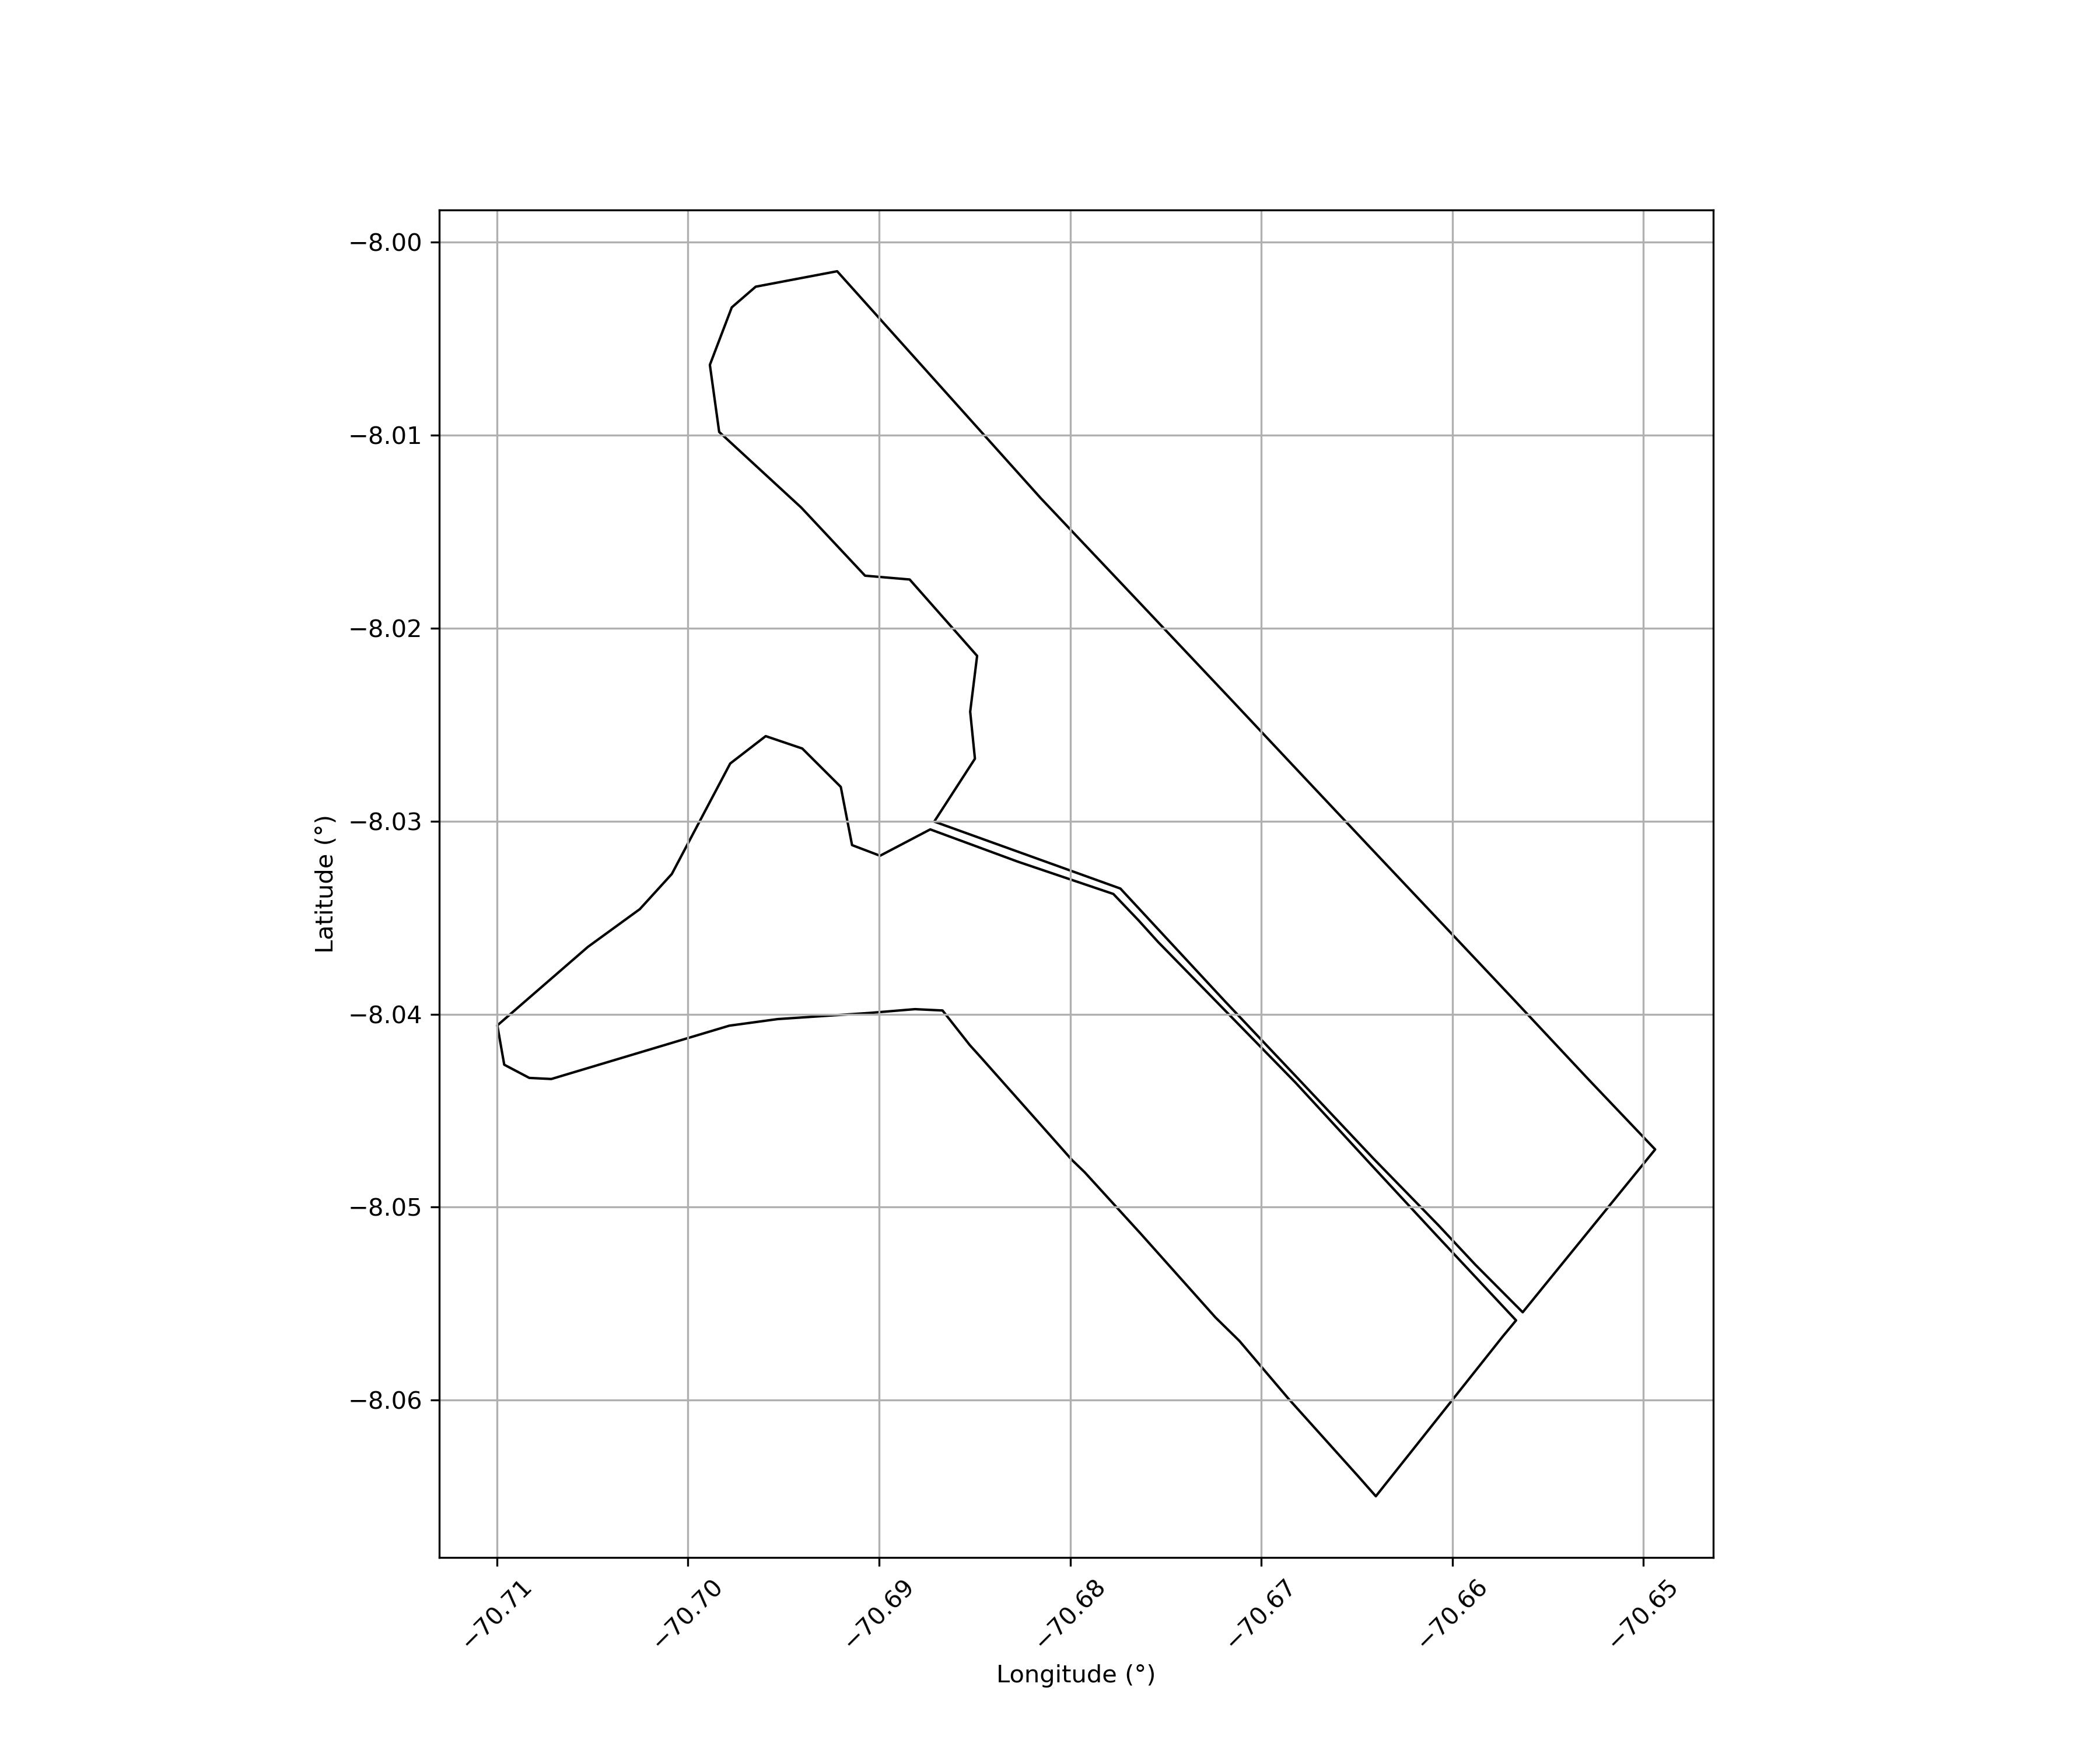

Source data for this figure (header and first rows):
Código SNCI, Área Sobreposta (ha)
141612000002-11, 0.06616
